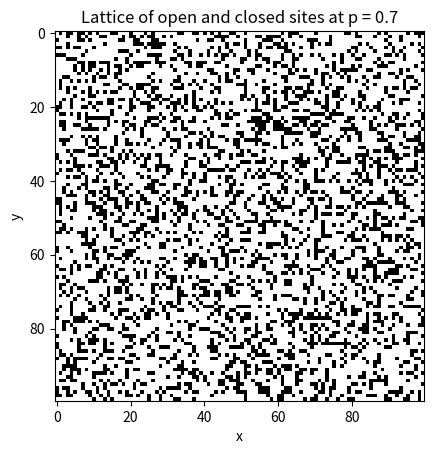
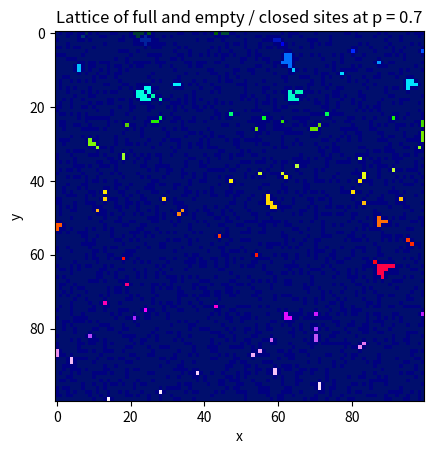

Recreate these plots in Python, in order.
import numpy as np
import random
import matplotlib.pyplot as plt
import sys

sys.setrecursionlimit(100000)

N = 100  # width and length of the network
P = 0.7  # probability of a given site to be open
SAVEFIG = True

open = np.zeros((N, N))  # initialize lattice for open sites
full = np.zeros((N, N))  # initialize lattice for full sites
for y in range(N):
    for x in range(N):  # iterate through lattice
        if random.random() < P:  # if statement is true with probability of P
            open[y][x] = 1  # lattice at this site is open


def update_full(x_, y_, id_):
    if x_ < 0 or x_ >= N:  # if the site is outside the boundary
        return None  # reject
    elif y_ < 0 or y_ >= N:  # if the site is outside the boundary
        return None  # reject
    elif not open[y_][x_]:  # if the site is not open
        return None  # reject
    elif full[y_][x_]:  # if the site is already marked as a full site
        return None  # reject

    full[y_][x_] = id_  # mark current site with specified ID

    # check neighbors and give them the same ID if they are connected
    update_full(x_ + 1, y_, id_)
    update_full(x_ - 1, y_, id_)
    update_full(x_, y_ + 1, id_)
    update_full(x_, y_ - 1, id_)


id = 0  # initialize ID
for y in range(N):  # iterate through lattice
    for x in range(N):
        if open[y][x] and not full[y][x]:  # if the site is open and is not yet marked with ID
            id += 1
            update_full(x, y, id)  # update site with ID
print(full)
print(max(np.ndarray.flatten(full)))


# plot lattices
plt.figure()
plt.imshow(open, cmap='gray')
plt.xlabel("x")
plt.ylabel("y")
plt.title(f"Lattice of open and closed sites at p = {round(P, 2)}")
if SAVEFIG:
    plt.savefig("5")

plt.figure()
plt.imshow(full, cmap='gist_ncar')
plt.xlabel("x")
plt.ylabel("y")
plt.title(
    f"Lattice of full and empty / closed sites at p = {round(P, 2)}")
if SAVEFIG:
    plt.savefig("5_")

plt.show()
